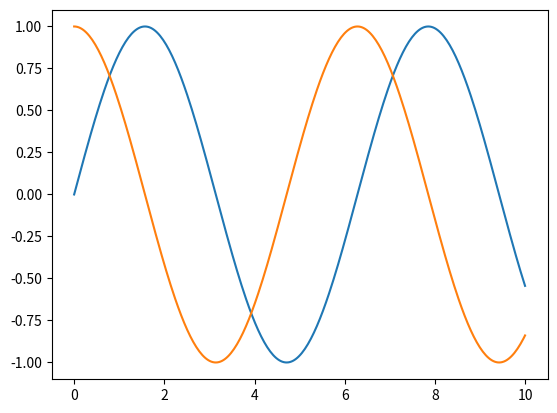

Python code for this plot:
import matplotlib.pyplot as plt
import numpy as np

# %% [markdown] key=value
# # This is a test
#
# Let's test this notebook thing, see how it works.
# But then if you update the file and save.
# $$ E = mc^2 $$

def square(x):
    return x * x * x


""" You can put some markdown here. If I come over here and edit. I can edit this like *this* """

square(25)


# %%

xs = np.linspace(0, 10, 300)

# %%

plt.plot(xs, np.sin(xs))
plt.plot(xs, np.cos(xs))
plt.show()


""" This is an **extra** *special* test. Markdown is *unique*  """

x = 1 * 3

""" What now? Huh? """

square(1 + 2)


'''Do
single quotes work as well?
'''

""" Yes they do. """
